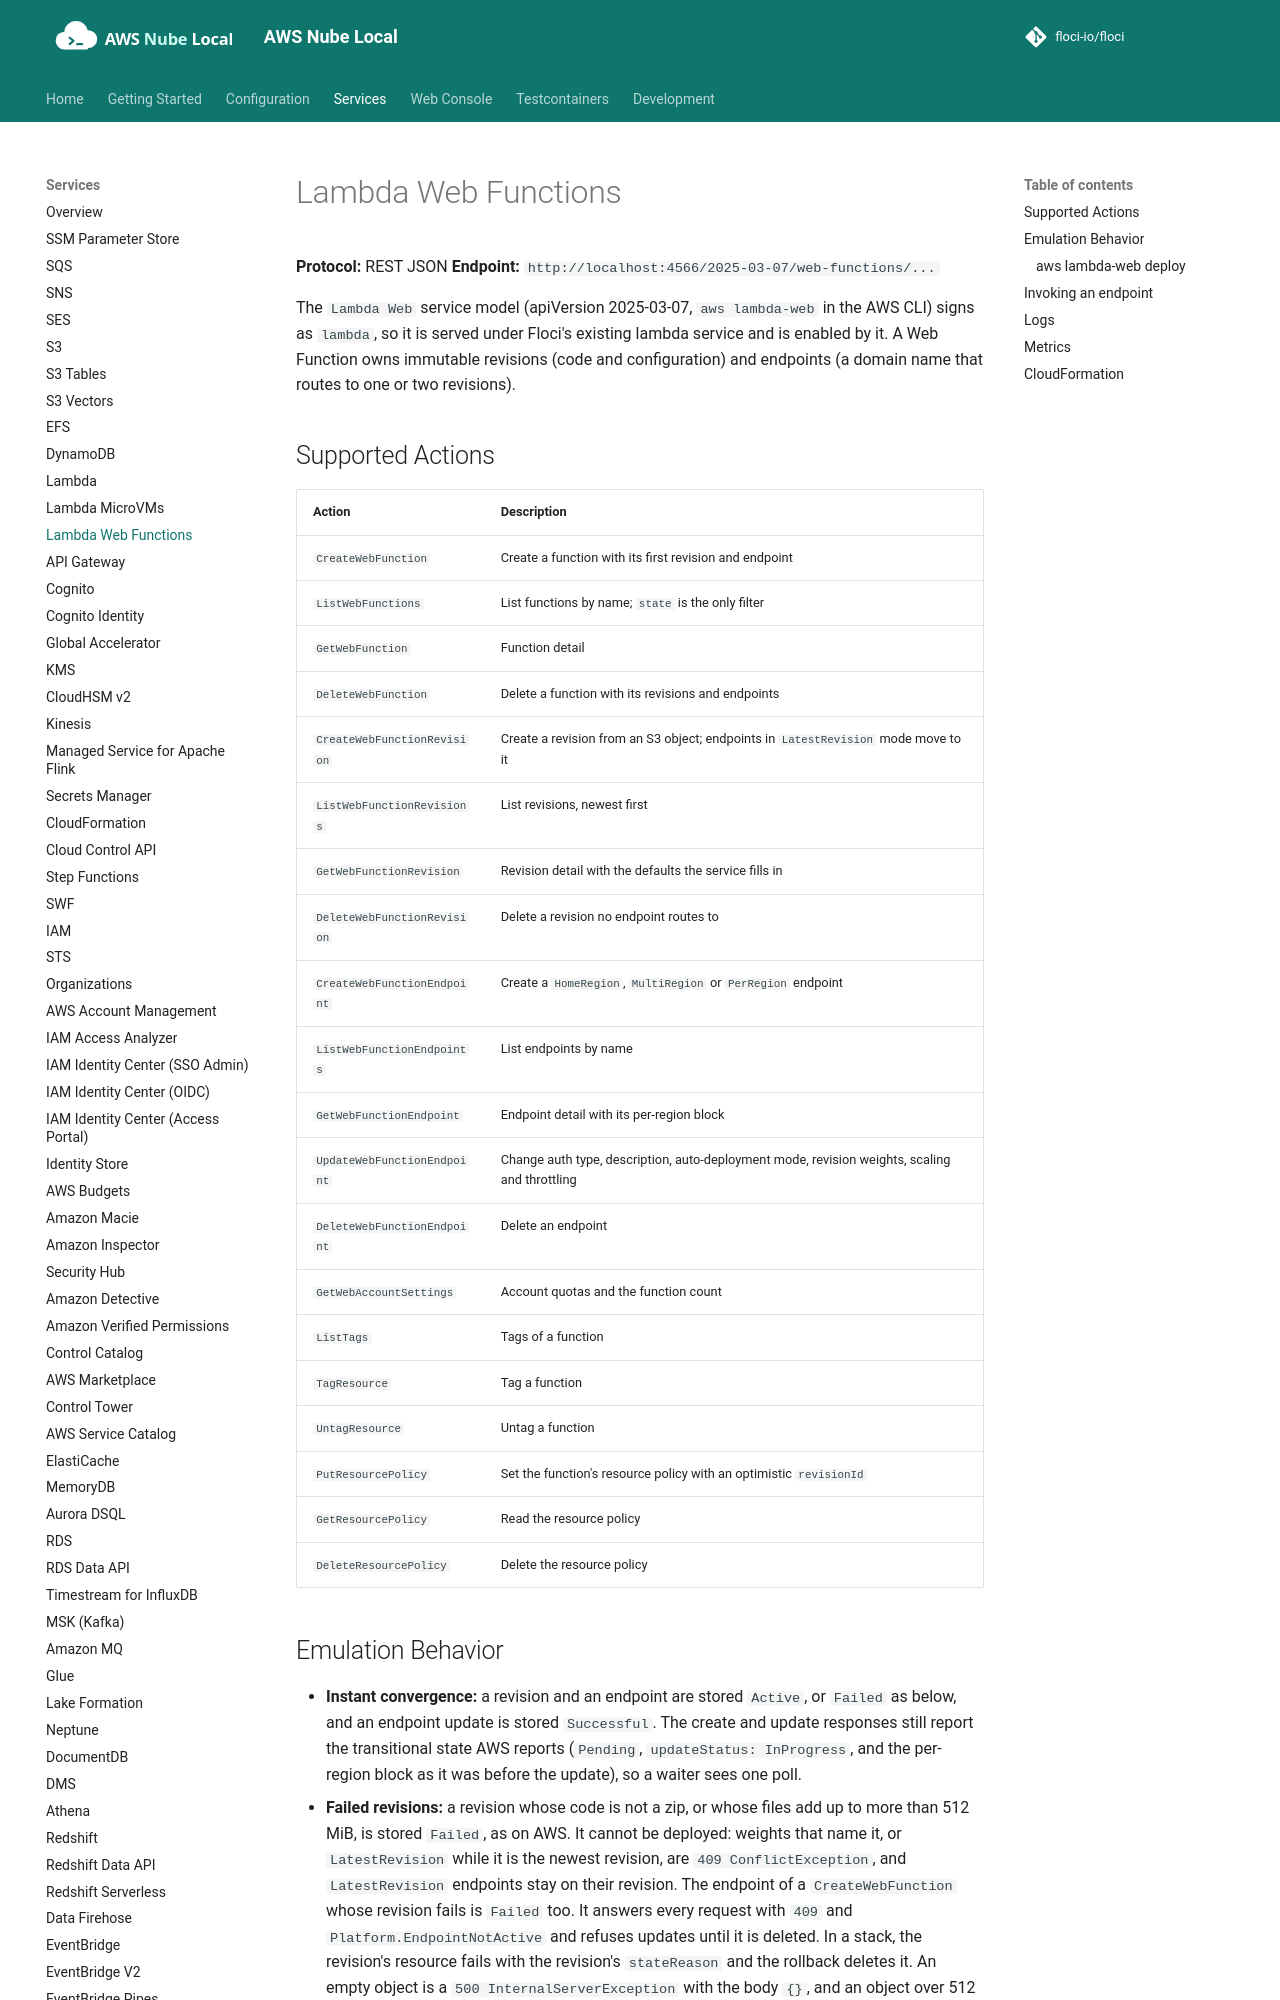

repository: shepro28031628/AWS-LOCAL · page: services/lambda-web-functions/index.html · generator: mkdocs

# Lambda Web Functions

**Protocol:** REST JSON
**Endpoint:** `http://localhost:4566/2025-03-07/web-functions/...`

The `Lambda Web` service model (apiVersion 2025-03-07, `aws lambda-web` in the AWS CLI) signs as `lambda`, so it is served under Floci's existing lambda service and is enabled by it. A Web Function owns immutable revisions (code and configuration) and endpoints (a domain name that routes to one or two revisions).

## Supported Actions

<!-- floci:actions:start -->
| Action | Description |
| --- | --- |
| `CreateWebFunction` | Create a function with its first revision and endpoint |
| `ListWebFunctions` | List functions by name; `state` is the only filter |
| `GetWebFunction` | Function detail |
| `DeleteWebFunction` | Delete a function with its revisions and endpoints |
| `CreateWebFunctionRevision` | Create a revision from an S3 object; endpoints in `LatestRevision` mode move to it |
| `ListWebFunctionRevisions` | List revisions, newest first |
| `GetWebFunctionRevision` | Revision detail with the defaults the service fills in |
| `DeleteWebFunctionRevision` | Delete a revision no endpoint routes to |
| `CreateWebFunctionEndpoint` | Create a `HomeRegion`, `MultiRegion` or `PerRegion` endpoint |
| `ListWebFunctionEndpoints` | List endpoints by name |
| `GetWebFunctionEndpoint` | Endpoint detail with its per-region block |
| `UpdateWebFunctionEndpoint` | Change auth type, description, auto-deployment mode, revision weights, scaling and throttling |
| `DeleteWebFunctionEndpoint` | Delete an endpoint |
| `GetWebAccountSettings` | Account quotas and the function count |
| `ListTags` | Tags of a function |
| `TagResource` | Tag a function |
| `UntagResource` | Untag a function |
| `PutResourcePolicy` | Set the function's resource policy with an optimistic `revisionId` |
| `GetResourcePolicy` | Read the resource policy |
| `DeleteResourcePolicy` | Delete the resource policy |
<!-- floci:actions:end -->
